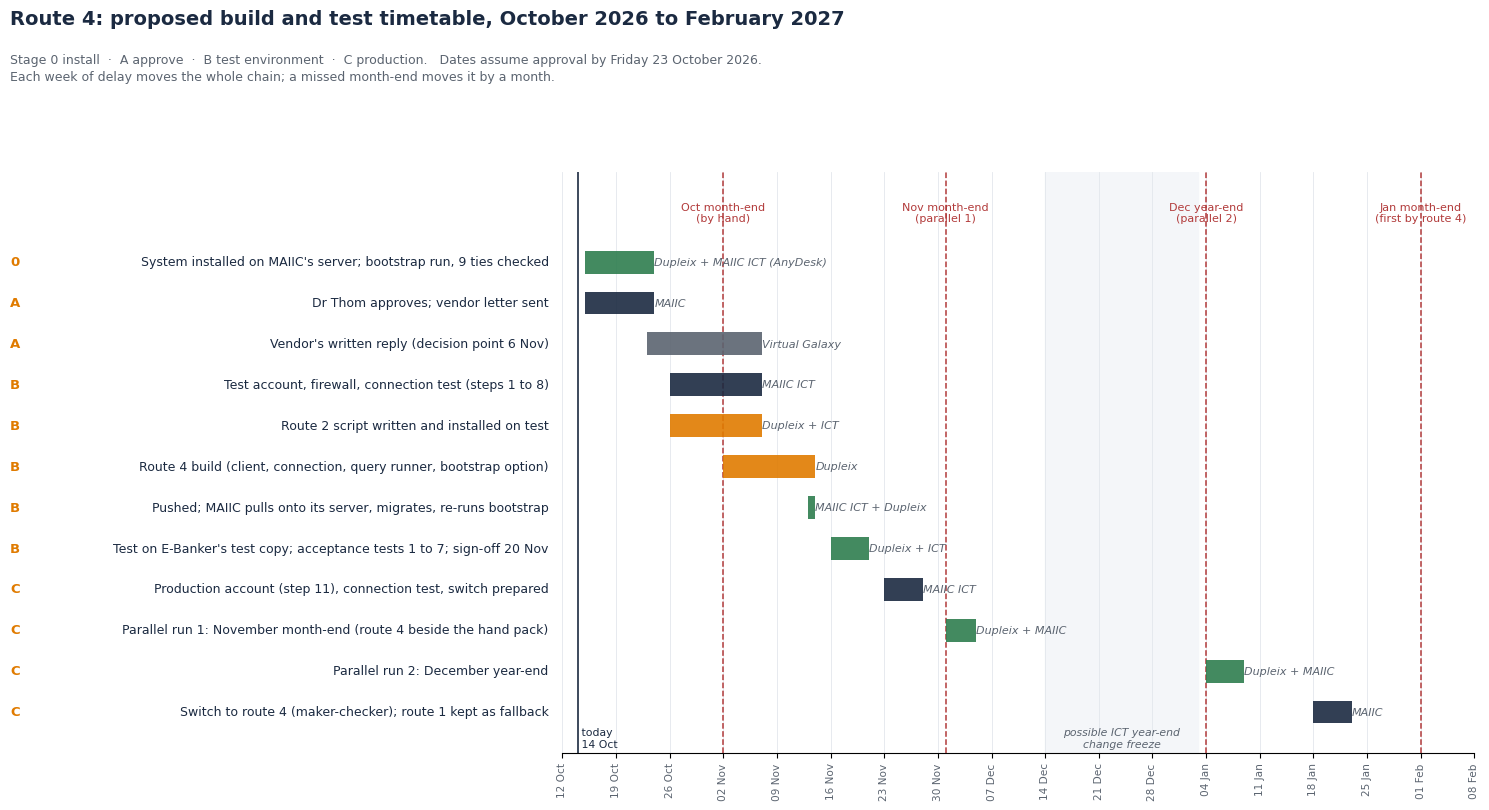

The script that saved this image:
import datetime as dt
import matplotlib
matplotlib.use("Agg")
import matplotlib.pyplot as plt
import matplotlib.dates as md
from matplotlib.patches import FancyBboxPatch

OUT = r"C:\Users\wadza\OneDrive\2026\Projects\MAIIC\3. Project Execution\E-Banker Integration\Route 4 - proposed build and test timetable - gantt.png"
NAVY, ORANGE, GREY, GREEN, RED, LIGHT = "#1B2A41", "#E07B00", "#5B6470", "#2E7D4F", "#B23B3B", "#F4F6F9"
plt.rcParams["font.family"] = "Segoe UI"
D = dt.date.fromisoformat

rows = [  # (stage, label, start, end, who, colour)
    ("0", "System installed on MAIIC's server; bootstrap run, 9 ties checked", "2026-10-15", "2026-10-23", "Dupleix + MAIIC ICT (AnyDesk)", GREEN),
    ("A", "Dr Thom approves; vendor letter sent", "2026-10-15", "2026-10-23", "MAIIC", NAVY),
    ("A", "Vendor's written reply (decision point 6 Nov)", "2026-10-23", "2026-11-06", "Virtual Galaxy", GREY),
    ("B", "Test account, firewall, connection test (steps 1 to 8)", "2026-10-26", "2026-11-06", "MAIIC ICT", NAVY),
    ("B", "Route 2 script written and installed on test", "2026-10-26", "2026-11-06", "Dupleix + ICT", ORANGE),
    ("B", "Route 4 build (client, connection, query runner, bootstrap option)", "2026-11-02", "2026-11-13", "Dupleix", ORANGE),
    ("B", "Pushed; MAIIC pulls onto its server, migrates, re-runs bootstrap", "2026-11-13", "2026-11-13", "MAIIC ICT + Dupleix", GREEN),
    ("B", "Test on E-Banker's test copy; acceptance tests 1 to 7; sign-off 20 Nov", "2026-11-16", "2026-11-20", "Dupleix + ICT", GREEN),
    ("C", "Production account (step 11), connection test, switch prepared", "2026-11-23", "2026-11-27", "MAIIC ICT", NAVY),
    ("C", "Parallel run 1: November month-end (route 4 beside the hand pack)", "2026-12-01", "2026-12-04", "Dupleix + MAIIC", GREEN),
    ("C", "Parallel run 2: December year-end", "2027-01-04", "2027-01-08", "Dupleix + MAIIC", GREEN),
    ("C", "Switch to route 4 (maker-checker); route 1 kept as fallback", "2027-01-18", "2027-01-22", "MAIIC", NAVY),
]
milestones = [("2026-11-02", "Oct month-end\n(by hand)"), ("2026-12-01", "Nov month-end\n(parallel 1)"), ("2027-01-04", "Dec year-end\n(parallel 2)"), ("2027-02-01", "Jan month-end\n(first by route 4)")]

fig, ax = plt.subplots(figsize=(16, 8.8), dpi=160)
n = len(rows)
for i, (stage, label, s, e, who, col) in enumerate(rows):
    y = n - i
    ax.barh(y, (D(e) - D(s)).days + 1, left=D(s), height=0.56, color=col, alpha=0.9, zorder=3)
    tr = ax.get_yaxis_transform()
    ax.text(-0.015, y, label, ha="right", va="center", fontsize=9, color=NAVY, transform=tr)
    ax.text(-0.60, y, stage, ha="center", va="center", fontsize=9.5, fontweight="bold", color=ORANGE, transform=tr)
    ax.text(D(e) + dt.timedelta(days=1.2), y, who, ha="left", va="center", fontsize=8, color=GREY, style="italic")
for d, lab in milestones:
    ax.axvline(D(d), color=RED, lw=1.1, ls="--", zorder=2)
    ax.text(D(d), n + 0.95, lab, ha="center", va="bottom", fontsize=8, color=RED, linespacing=1.15)
ax.axvspan(D("2026-12-14"), D("2027-01-03"), color=LIGHT, zorder=1)
ax.text(D("2026-12-24"), 0.35, "possible ICT year-end\nchange freeze", ha="center", va="center", fontsize=7.8, color=GREY, style="italic")
ax.axvline(D("2026-10-14"), color=NAVY, lw=1.2, zorder=2)
ax.text(D("2026-10-14"), 0.35, " today\n 14 Oct", fontsize=7.8, color=NAVY, va="center")

ax.set_ylim(0, n + 2.2)
ax.set_xlim(D("2026-10-12"), D("2027-02-08"))
ax.xaxis.set_major_locator(md.WeekdayLocator(byweekday=md.MO, interval=1))
ax.xaxis.set_major_formatter(md.DateFormatter("%d %b"))
plt.setp(ax.get_xticklabels(), rotation=90, fontsize=7.6, color=GREY)
ax.set_yticks([]); ax.grid(axis="x", color="#E3E7EC", lw=0.6, zorder=0)
for s in ("top", "right", "left"):
    ax.spines[s].set_visible(False)
fig.text(0.015, 0.965, "Route 4: proposed build and test timetable, October 2026 to February 2027", fontsize=14, fontweight="bold", color=NAVY, va="top")
fig.text(0.015, 0.915, "Stage 0 install  ·  A approve  ·  B test environment  ·  C production.   Dates assume approval by Friday 23 October 2026.\nEach week of delay moves the whole chain; a missed month-end moves it by a month.",
         fontsize=9, color=GREY, va="top", linespacing=1.4)
fig.subplots_adjust(left=0.36, right=0.93, top=0.78, bottom=0.12)
fig.savefig(OUT, facecolor="white")
print("saved", OUT)
